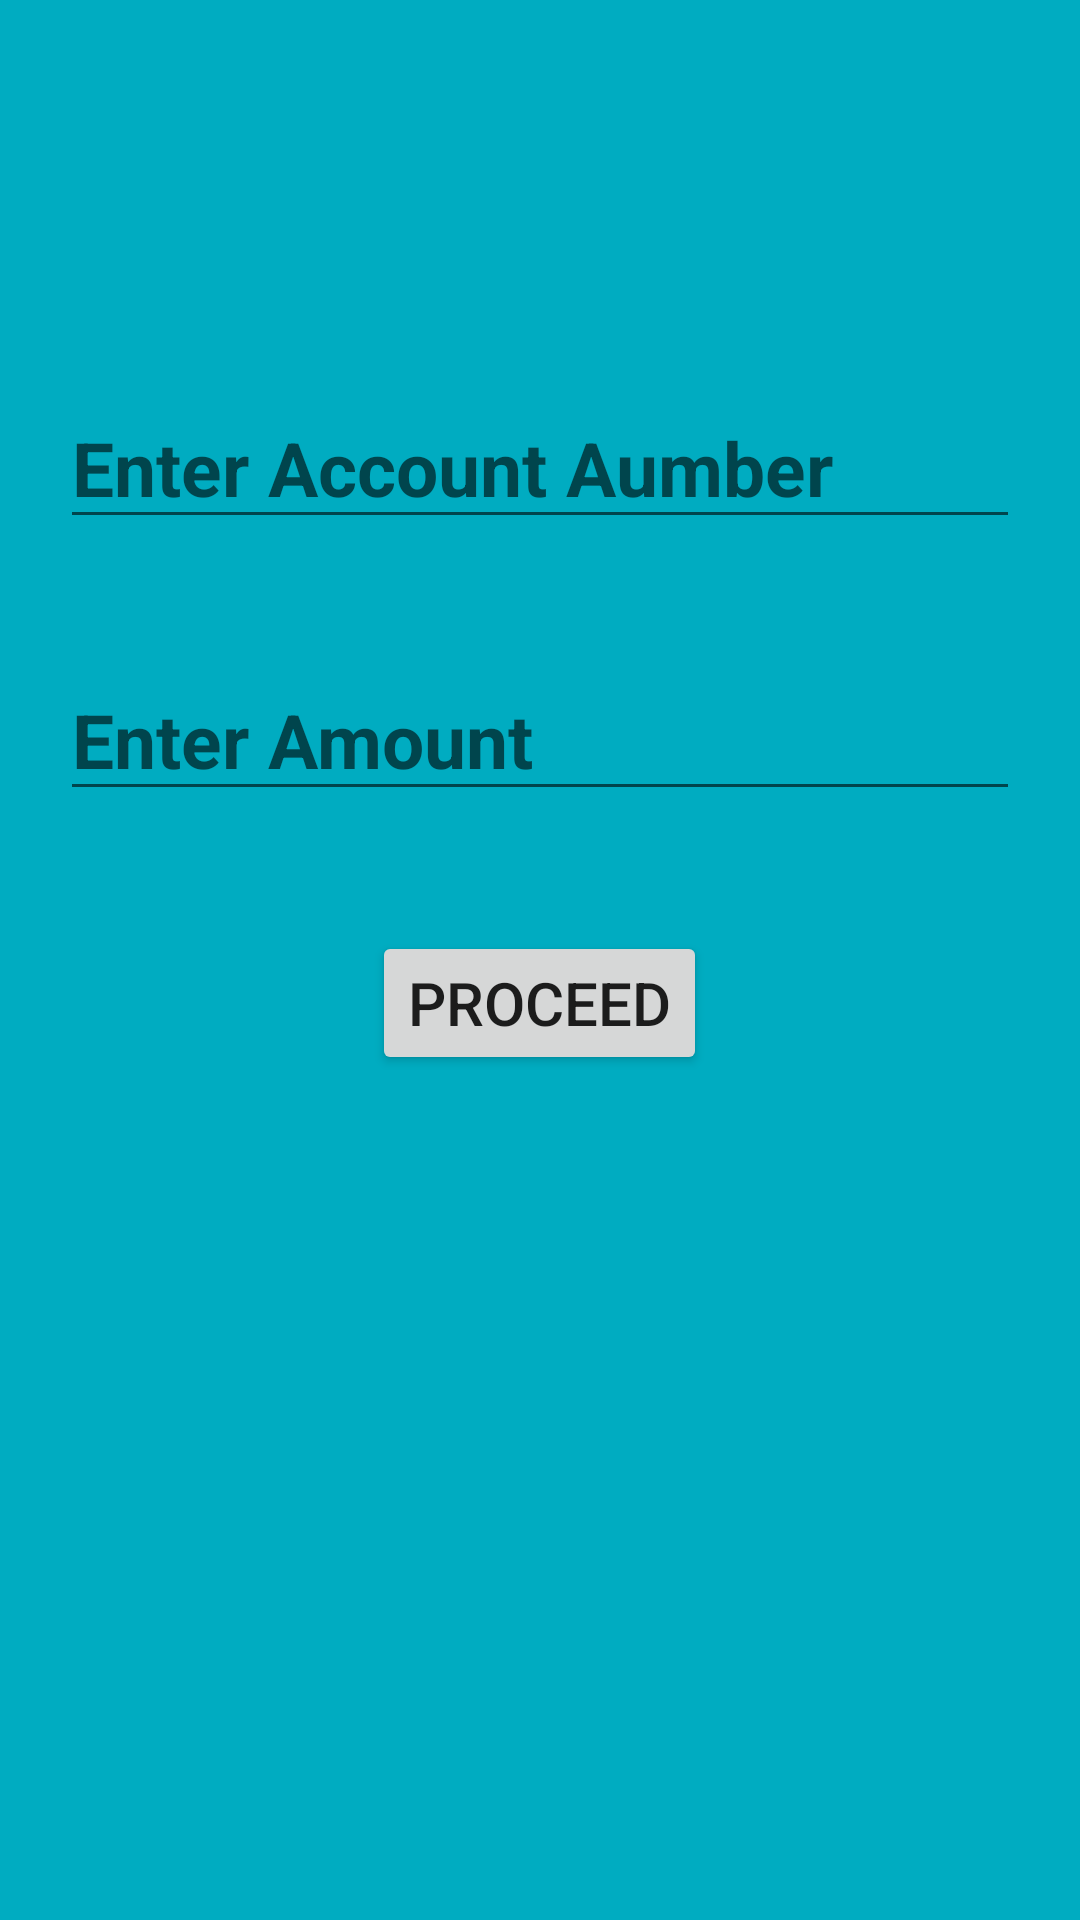

The Android layout XML behind this screen, and the referenced resources:
<!-- AndroidManifest.xml: application theme Theme.HDFC_Bank -->
<!-- res/layout/activity_deposit_money.xml -->
<?xml version="1.0" encoding="utf-8"?>
<LinearLayout xmlns:android="http://schemas.android.com/apk/res/android"
    xmlns:app="http://schemas.android.com/apk/res-auto"
    xmlns:tools="http://schemas.android.com/tools"
    android:layout_width="match_parent"
    android:layout_height="match_parent"
    android:background="#00ACC1"
    android:orientation="vertical"
    tools:context=".Deposit_money">
    <ImageView
        android:layout_width="wrap_content"
        android:layout_height="99dp"
        android:layout_marginTop="10dp"
        android:layout_margin="5dp"
        android:src="@drawable/hdfc_bank_logo"/>
    <EditText
        android:layout_width="match_parent"
        android:layout_height="wrap_content"
        android:layout_margin="20dp"
        android:hint="Enter Account Aumber"
        android:textSize="25dp"
        android:textColor="@color/white"
        android:textStyle="bold"/>
    <EditText
        android:layout_width="match_parent"
        android:layout_height="wrap_content"
        android:layout_margin="20dp"
        android:hint="Enter Amount"
        android:textSize="25dp"
        android:textColor="@color/white"
        android:textStyle="bold"/>
    <Button
        android:id="@+id/proceed"
        android:layout_width="wrap_content"
        android:layout_height="wrap_content"
        android:layout_gravity="center"
        android:text="Proceed"
        android:layout_marginTop="20dp"
        android:textSize="20dp"/>
</LinearLayout>
<!-- resources referenced by this layout -->
<resources>
  <style name="Theme.HDFC_Bank" parent="Theme.MaterialComponents.DayNight.DarkActionBar">
          
          <item name="colorPrimary">@color/purple_500</item>
          <item name="colorPrimaryVariant">@color/purple_700</item>
          <item name="colorOnPrimary">@color/white</item>
          
          <item name="colorSecondary">@color/teal_200</item>
          <item name="colorSecondaryVariant">@color/teal_700</item>
          <item name="colorOnSecondary">@color/black</item>
          
          <item name="android:statusBarColor" tools:targetApi="l">?attr/colorPrimaryVariant</item>
          
      </style>
  <!-- not gathered from this repository: default colours our renderer supplied (Android Studio template values) -->
  <color name="purple_500">#FF6200EE</color>
  <color name="purple_700">#FF3700B3</color>
  <color name="teal_200">#FF03DAC5</color>
  <color name="teal_700">#FF018786</color>
  <color name="black">#FF000000</color>
  <color name="white">#FFFFFFFF</color>
</resources>
